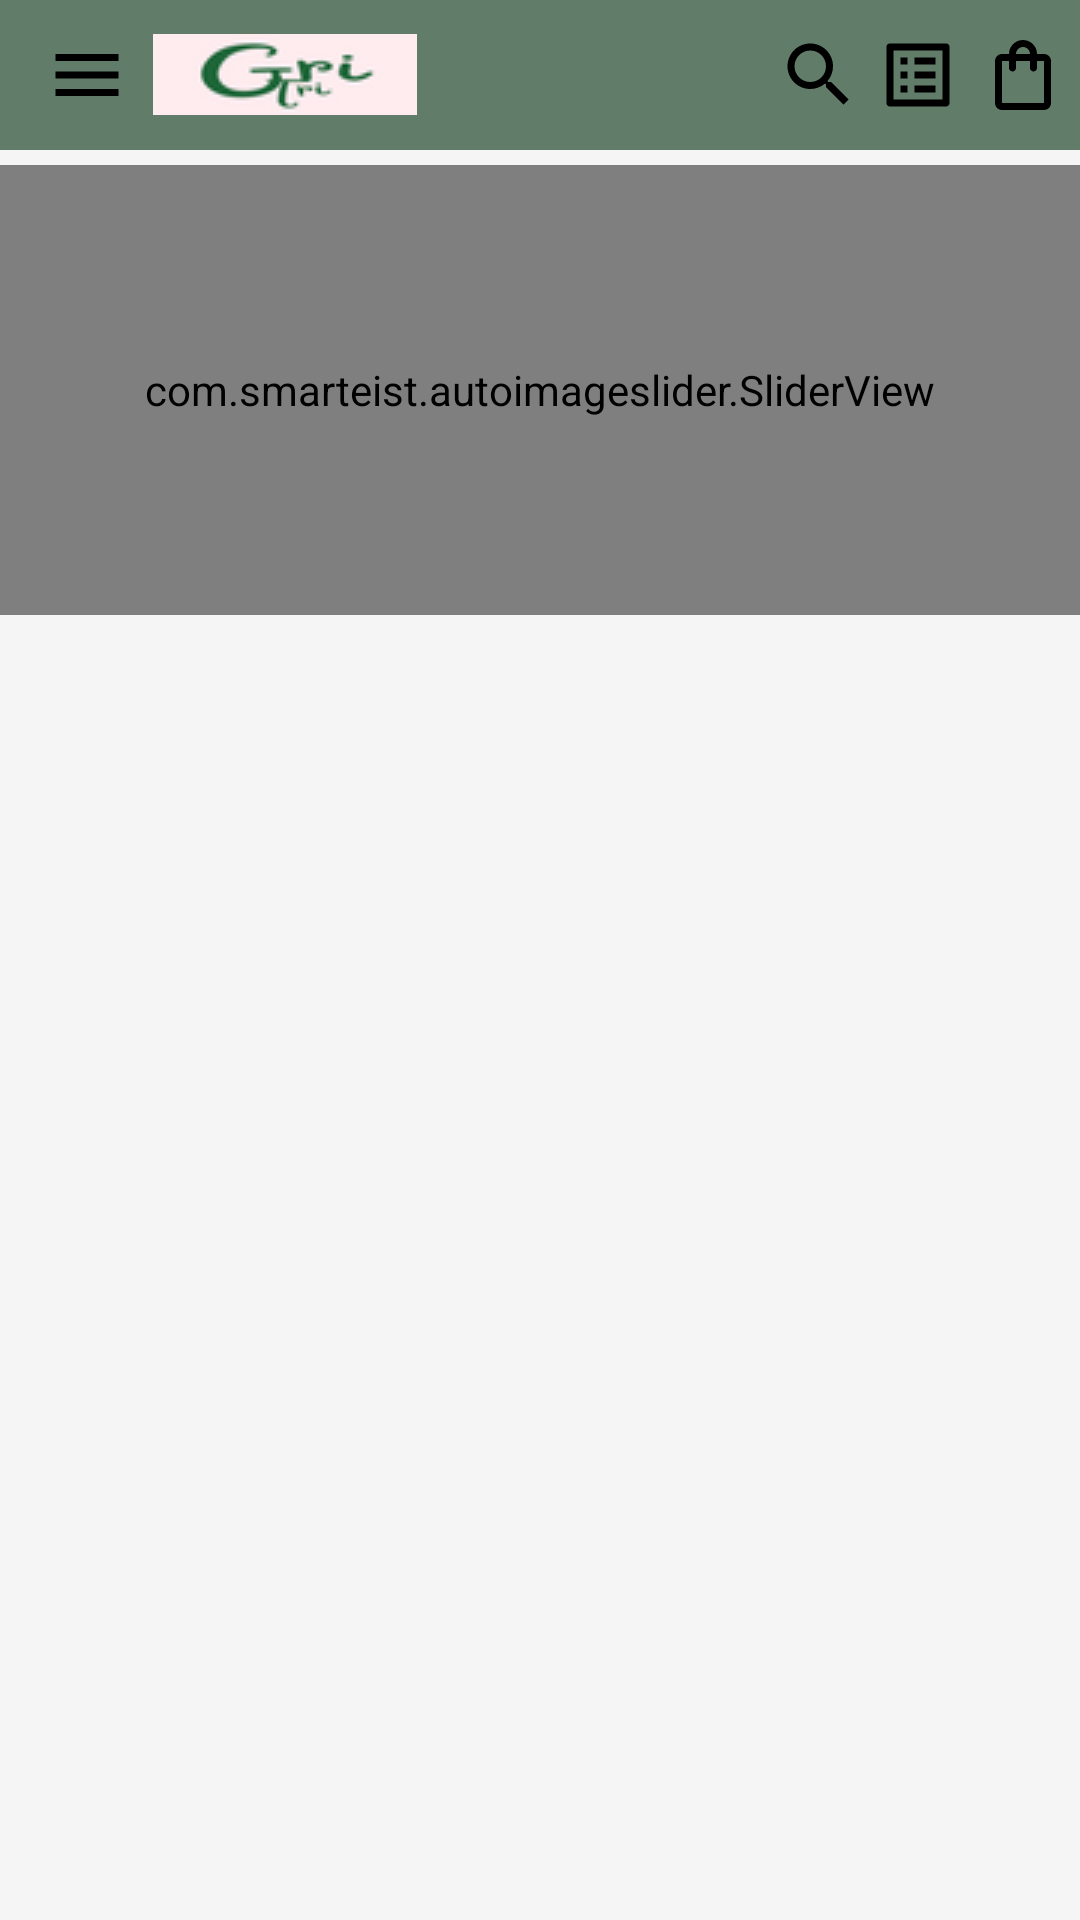

Reconstruct the res/layout file that produces this screen, plus the resources it refers to.
<!-- AndroidManifest.xml: application theme Theme.Design.NoActionBar -->
<!-- res/layout/activity_main.xml -->
<?xml version="1.0" encoding="utf-8"?>
    <LinearLayout
    xmlns:android="http://schemas.android.com/apk/res/android"
    xmlns:app="http://schemas.android.com/apk/res-auto"
    xmlns:tools="http://schemas.android.com/tools"
    android:layout_width="match_parent"
    android:layout_height="match_parent"
    android:background="#F5F5F5"
    tools:context=".MainActivity"
    android:orientation="vertical">

    <com.google.android.material.appbar.AppBarLayout
        android:layout_width="match_parent"
        android:layout_height="wrap_content">

        <RelativeLayout
            android:id="@+id/relative_layout"
            android:layout_width="match_parent"
            android:layout_height="50dp"
            android:background="#627c6a">

            <TextView
                android:layout_width="wrap_content"
                android:layout_height="wrap_content"
                android:layout_centerVertical="true"
                android:layout_marginStart="15dp"
                android:drawableStart="@drawable/ic_baseline_menu_black_24"
                android:drawablePadding="15dp" />

            <TextView
                android:layout_width="wrap_content"
                android:layout_height="wrap_content"
                android:layout_centerVertical="true"
                android:layout_marginStart="51dp"
                android:drawableStart="@drawable/name" />

            <TextView
                android:id="@+id/tv_search"
                android:layout_width="wrap_content"
                android:layout_height="wrap_content"
                android:layout_centerVertical="true"
                android:layout_marginStart="15dp"
                android:layout_marginEnd="5dp"
                android:layout_toStartOf="@id/tv_wishlist"
                android:drawableStart="@drawable/ic_baseline_search_24" />

            <TextView
                android:id="@+id/tv_wishlist"
                android:layout_width="wrap_content"
                android:layout_height="wrap_content"
                android:layout_alignParentEnd="true"
                android:layout_centerVertical="true"
                android:layout_marginEnd="40dp"
                android:layout_toStartOf="@+id/tv_cart"
                android:drawableStart="@drawable/ic_outline_list_alt_black_24" />

            <TextView
                android:id="@+id/tv_cart"
                android:layout_width="wrap_content"
                android:layout_height="wrap_content"
                android:layout_alignParentEnd="true"
                android:layout_centerVertical="true"
                android:layout_marginStart="15dp"
                android:layout_marginEnd="5dp"
                android:drawableStart="@drawable/ic_outline_shopping_bag_black_24" />

        </RelativeLayout>

    </com.google.android.material.appbar.AppBarLayout>

    <LinearLayout
        android:layout_width="match_parent"
        android:layout_height="match_parent"
        android:orientation="vertical">

        <LinearLayout
            android:layout_width="match_parent"
            android:layout_height="wrap_content"
            android:orientation="vertical"
            tools:ignore="ExtraText">

            <com.smarteist.autoimageslider.SliderView
                android:id="@+id/main_image_slider"
                android:layout_width="match_parent"
                android:layout_height="150dp"
                android:layout_marginTop="5dp"
                android:layout_marginBottom="5dp"
                app:sliderAnimationDuration="500"
                app:sliderAutoCycleDirection="back_and_forth"
                app:sliderAutoCycleEnabled="true"
                app:sliderIndicatorAnimationDuration="500"
                app:sliderIndicatorGravity="center_horizontal|bottom"
                app:sliderIndicatorMargin="15dp"
                app:sliderIndicatorOrientation="horizontal"
                app:sliderIndicatorPadding="3dp"
                app:sliderIndicatorRadius="1.5dp"
                app:sliderIndicatorSelectedColor="@android:color/black"
                app:sliderIndicatorUnselectedColor="@android:color/primary_text_dark_nodisable"
                app:sliderScrollTimeInSec="3"
                app:sliderStartAutoCycle="true"

                />

        </LinearLayout>
        <GridView
            android:id="@+id/category_grid"
            android:layout_width="match_parent"
            android:layout_height="match_parent"
            android:numColumns="2"
            android:layout_marginVertical="10dp"
            android:verticalSpacing="10dp"
            />
    </LinearLayout>
</LinearLayout>
<!-- resources referenced by this layout -->
<resources>
  <!-- drawable ic_baseline_menu_black_24 (drawable) -->
  <vector xmlns:android="http://schemas.android.com/apk/res/android"
      android:width="28dp"
      android:height="28dp"
      android:viewportWidth="24"
      android:viewportHeight="24">
    <path
        android:fillColor="@android:color/black"
        android:pathData="M3,18h18v-2L3,16v2zM3,13h18v-2L3,11v2zM3,6v2h18L21,6L3,6z"/>
  </vector>
  <!-- drawable ic_baseline_search_24 (drawable) -->
  <vector xmlns:android="http://schemas.android.com/apk/res/android"
      android:width="28dp"
      android:height="28dp"
      android:viewportWidth="24"
      android:viewportHeight="24"
      >
    <path
        android:fillColor="@android:color/black"
        android:pathData="M15.5,14h-0.79l-0.28,-0.27C15.41,12.59 16,11.11 16,9.5 16,5.91 13.09,3 9.5,3S3,5.91 3,9.5 5.91,16 9.5,16c1.61,0 3.09,-0.59 4.23,-1.57l0.27,0.28v0.79l5,4.99L20.49,19l-4.99,-5zM9.5,14C7.01,14 5,11.99 5,9.5S7.01,5 9.5,5 14,7.01 14,9.5 11.99,14 9.5,14z"/>
  </vector>
  <!-- drawable ic_outline_list_alt_black_24 (drawable) -->
  <vector xmlns:android="http://schemas.android.com/apk/res/android"
      android:width="28dp"
      android:height="28dp"
      android:viewportWidth="24"
      android:viewportHeight="24">
    <path
        android:fillColor="@android:color/black"
        android:pathData="M11,7h6v2h-6zM11,11h6v2h-6zM11,15h6v2h-6zM7,7h2v2L7,9zM7,11h2v2L7,13zM7,15h2v2L7,17zM20.1,3L3.9,3c-0.5,0 -0.9,0.4 -0.9,0.9v16.2c0,0.4 0.4,0.9 0.9,0.9h16.2c0.4,0 0.9,-0.5 0.9,-0.9L21,3.9c0,-0.5 -0.5,-0.9 -0.9,-0.9zM19,19L5,19L5,5h14v14z"/>
  </vector>
  <!-- drawable ic_outline_shopping_bag_black_24 (drawable) -->
  <vector xmlns:android="http://schemas.android.com/apk/res/android"
      android:width="28dp"
      android:height="28dp"
      android:viewportWidth="24"
      android:viewportHeight="24">
    <path
        android:fillColor="@android:color/black"
        android:pathData="M18,6h-2c0,-2.21 -1.79,-4 -4,-4S8,3.79 8,6H6C4.9,6 4,6.9 4,8v12c0,1.1 0.9,2 2,2h12c1.1,0 2,-0.9 2,-2V8C20,6.9 19.1,6 18,6zM12,4c1.1,0 2,0.9 2,2h-4C10,4.9 10.9,4 12,4zM18,20H6V8h2v2c0,0.55 0.45,1 1,1s1,-0.45 1,-1V8h4v2c0,0.55 0.45,1 1,1s1,-0.45 1,-1V8h2V20z"/>
  </vector>
  <!-- drawable name: png bitmap (drawable-v24, 1893 bytes) -->
</resources>
